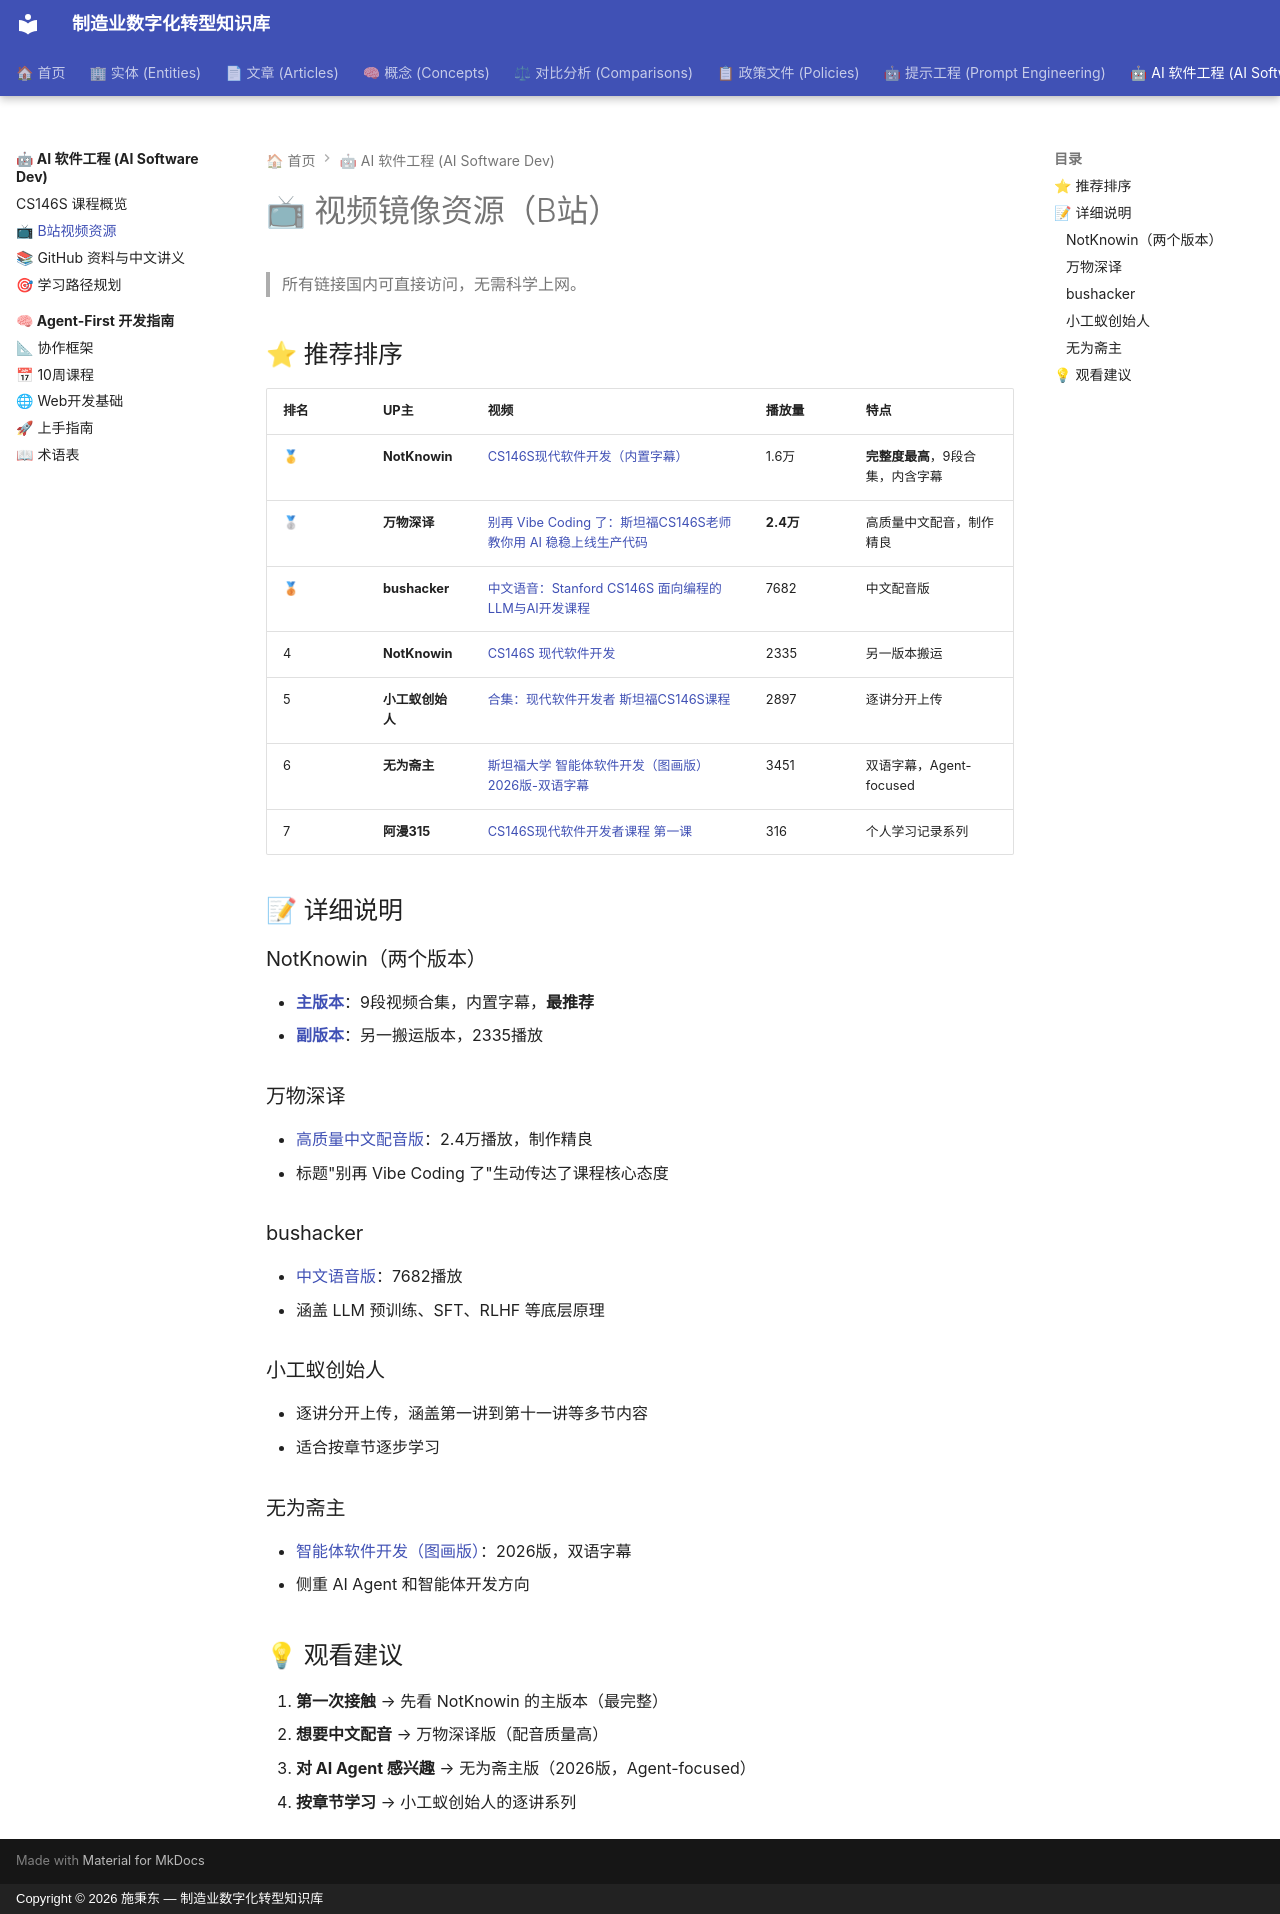

repository: baggio8688/mdt-wiki · page: ai-software-development/bilibili-mirror/index.html · generator: mkdocs · copyright: Copyright © 2026 施秉东 — 制造业数字化转型知识库

# 📺 视频镜像资源（B站）

> 所有链接国内可直接访问，无需科学上网。

## ⭐ 推荐排序

| 排名 | UP主 | 视频 | 播放量 | 特点 |
|------|------|------|--------|------|
| 🥇 | **NotKnowin** | [CS146S现代软件开发（内置字幕）](https://www.bilibili.com/video/BV1c1NMzpEKE/) | 1.6万 | **完整度最高**，9段合集，内含字幕 |
| 🥈 | **万物深译** | [别再 Vibe Coding 了：斯坦福CS146S老师教你用 AI 稳稳上线生产代码](https://www.bilibili.com/video/BV1yNzQBEE1g/) | **2.4万** | 高质量中文配音，制作精良 |
| 🥉 | **bushacker** | [中文语音：Stanford CS146S 面向编程的LLM与AI开发课程](https://www.bilibili.com/video/BV1DQNFzLEV2/) | 7682 | 中文配音版 |
| 4 | **NotKnowin** | [CS146S 现代软件开发](https://www.bilibili.com/video/BV14DPYzwEgk/) | 2335 | 另一版本搬运 |
| 5 | **小工蚁创始人** | [合集：现代软件开发者 斯坦福CS146S课程](https://www.bilibili.com/video/BV1HXfTBTE33/) | 2897 | 逐讲分开上传 |
| 6 | **无为斋主** | [斯坦福大学 智能体软件开发（图画版）2026版-双语字幕](https://www.bilibili.com/video/BV1nLwTzVEHp/) | 3451 | 双语字幕，Agent-focused |
| 7 | **阿漫315** | [CS146S现代软件开发者课程 第一课](https://www.bilibili.com/video/BV1jNd5BrE1S/) | 316 | 个人学习记录系列 |

## 📝 详细说明

### NotKnowin（两个版本）
- [**主版本**](https://www.bilibili.com/video/BV1c1NMzpEKE/)：9段视频合集，内置字幕，**最推荐**
- [**副版本**](https://www.bilibili.com/video/BV14DPYzwEgk/)：另一搬运版本，2335播放

### 万物深译
- [高质量中文配音版](https://www.bilibili.com/video/BV1yNzQBEE1g/)：2.4万播放，制作精良
- 标题"别再 Vibe Coding 了"生动传达了课程核心态度

### bushacker
- [中文语音版](https://www.bilibili.com/video/BV1DQNFzLEV2/)：7682播放
- 涵盖 LLM 预训练、SFT、RLHF 等底层原理

### 小工蚁创始人
- 逐讲分开上传，涵盖第一讲到第十一讲等多节内容
- 适合按章节逐步学习

### 无为斋主
- [智能体软件开发（图画版）](https://www.bilibili.com/video/BV1nLwTzVEHp/)：2026版，双语字幕
- 侧重 AI Agent 和智能体开发方向

## 💡 观看建议

1. **第一次接触** → 先看 NotKnowin 的主版本（最完整）
2. **想要中文配音** → 万物深译版（配音质量高）
3. **对 AI Agent 感兴趣** → 无为斋主版（2026版，Agent-focused）
4. **按章节学习** → 小工蚁创始人的逐讲系列
